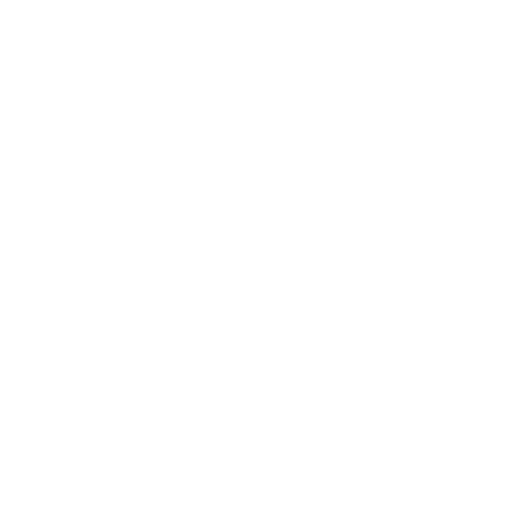
t = 0.00 s
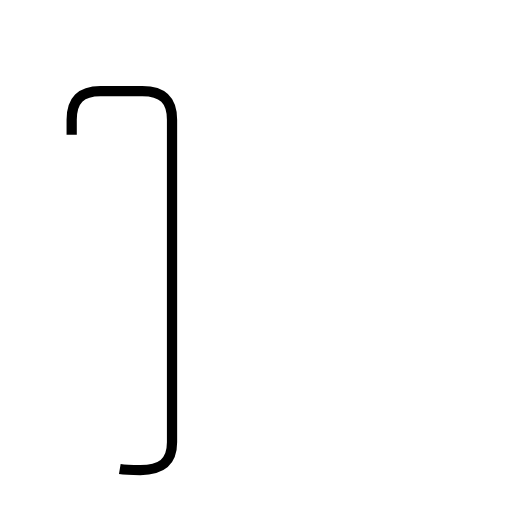
t = 1.59 s
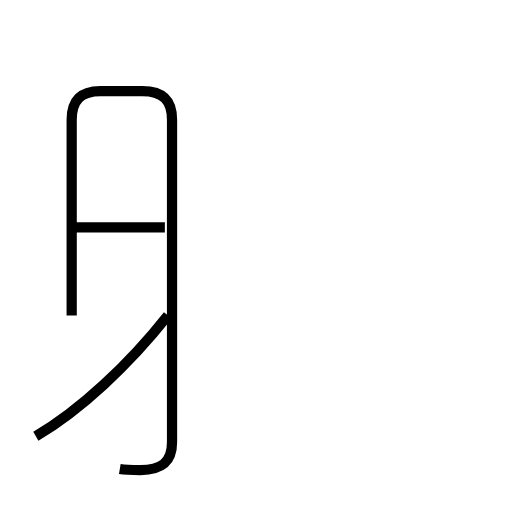
t = 2.91 s
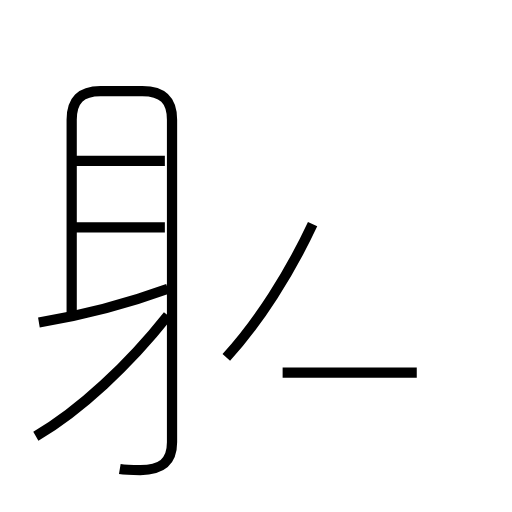
t = 4.43 s
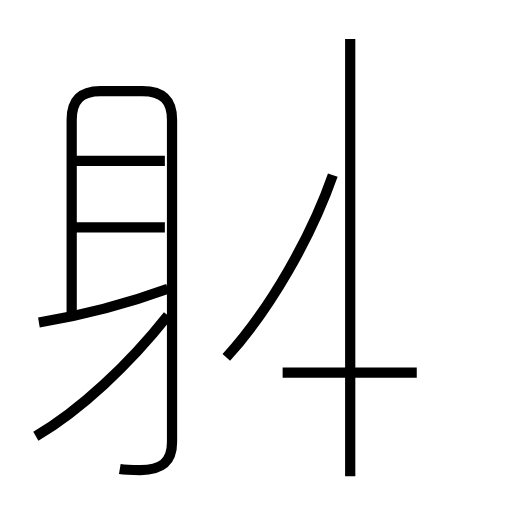
t = 5.87 s
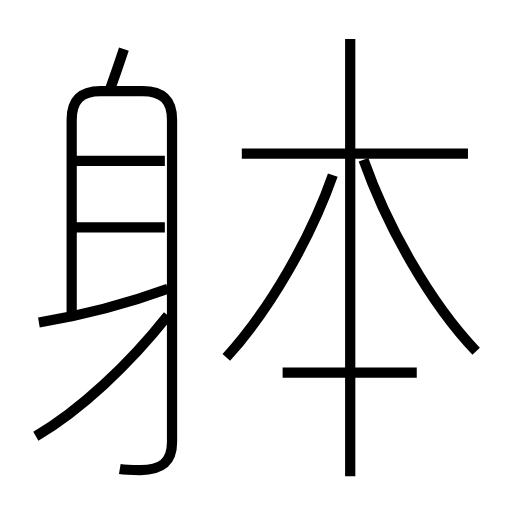
t = 7.32 s

The animated SVG that drew these frames (rendered in a browser with its animation timeline set to each time). Animation: 11 SMIL elements (animate=11); one cycle of 7.32 s.

<?xml version='1.0' encoding='utf-8'?>
<svg viewBox="0.0 -6.0 50.0 50.0" version="1.1" xmlns="http://www.w3.org/2000/svg"><rect x="-1000" y="-1000" width="2000" height="2000" stroke="white" fill="white" /><g style="fill:none;stroke:#000000;stroke-width:1"><path d="M 11.7 1.8 C 12.3 1.9 12.9 1.9 13.7 1.9 C 15.7 1.9 16.8 1.2 16.8 -0.8 L 16.8 -32.3 C 16.8 -34.2 15.9 -35.1 13.9 -35.1 L 9.8 -35.1 C 7.9 -35.1 7.0 -34.2 7.0 -32.3 L 7.0 -13.2 " transform="translate(0.0 38.0)" stroke-dasharray="70.66574933290917" stroke-dashoffset="70.66574933290917"><animate attributeName="stroke-dashoffset" from="70.66574933290917" to="0" dur="2.119972479987275s" begin="0s" fill="freeze" /></path><path d="M 3.5 -1.4 C 7.8 -3.9 12.6 -8.4 16.4 -13.2 " transform="translate(0.0 38.0)" stroke-dasharray="17.57458919117551" stroke-dashoffset="17.57458919117551"><animate attributeName="stroke-dashoffset" from="17.57458919117551" to="0" dur="0.5272376757352653s" begin="2.119972479987275s" fill="freeze" /></path><path d="M 16.1 -21.8 L 7.2 -21.8 " transform="translate(0.0 38.0)" stroke-dasharray="8.900000000000002" stroke-dashoffset="8.900000000000002"><animate attributeName="stroke-dashoffset" from="8.900000000000002" to="0" dur="0.26700000000000007s" begin="2.64721015572254s" fill="freeze" /></path><path d="M 3.8 -12.5 C 8.0 -13.2 12.3 -14.3 16.4 -15.8 " transform="translate(0.0 38.0)" stroke-dasharray="13.043432770064584" stroke-dashoffset="13.043432770064584"><animate attributeName="stroke-dashoffset" from="13.043432770064584" to="0" dur="0.3913029831019375s" begin="2.91421015572254s" fill="freeze" /></path><path d="M 16.1 -28.3 L 7.2 -28.3 " transform="translate(0.0 38.0)" stroke-dasharray="8.900000000000002" stroke-dashoffset="8.900000000000002"><animate attributeName="stroke-dashoffset" from="8.900000000000002" to="0" dur="0.26700000000000007s" begin="3.3055131388244776s" fill="freeze" /></path><path d="M 40.7 -7.6 L 27.6 -7.6 " transform="translate(0.0 38.0)" stroke-dasharray="13.100000000000001" stroke-dashoffset="13.100000000000001"><animate attributeName="stroke-dashoffset" from="13.100000000000001" to="0" dur="0.393s" begin="3.5725131388244775s" fill="freeze" /></path><path d="M 22.1 -9.1 C 26.4 -13.8 30.4 -20.9 32.5 -26.9 " transform="translate(0.0 38.0)" stroke-dasharray="20.738529411591728" stroke-dashoffset="20.738529411591728"><animate attributeName="stroke-dashoffset" from="20.738529411591728" to="0" dur="0.6221558823477518s" begin="3.9655131388244778s" fill="freeze" /></path><path d="M 34.2 2.5 L 34.2 -40.2 " transform="translate(0.0 38.0)" stroke-dasharray="42.7" stroke-dashoffset="42.7"><animate attributeName="stroke-dashoffset" from="42.7" to="0" dur="1.2810000000000001s" begin="4.587669021172229s" fill="freeze" /></path><path d="M 10.6 -34.9 C 11.2 -36.5 11.7 -38.0 12.1 -39.2 " transform="translate(0.0 38.0)" stroke-dasharray="4.554404814157938" stroke-dashoffset="4.554404814157938"><animate attributeName="stroke-dashoffset" from="4.554404814157938" to="0" dur="0.13663214442473814s" begin="5.868669021172229s" fill="freeze" /></path><path d="M 46.5 -9.7 C 42.0 -14.4 37.8 -21.9 35.5 -28.4 " transform="translate(0.0 38.0)" stroke-dasharray="21.837074290216133" stroke-dashoffset="21.837074290216133"><animate attributeName="stroke-dashoffset" from="21.837074290216133" to="0" dur="0.655112228706484s" begin="6.0053011655969675s" fill="freeze" /></path><path d="M 45.7 -29.0 L 23.6 -29.0" transform="translate(0.0 38.0)" stroke-dasharray="22.1" stroke-dashoffset="22.1"><animate attributeName="stroke-dashoffset" from="22.1" to="0" dur="0.663s" begin="6.660413394303451s" fill="freeze" /></path></g></svg>
